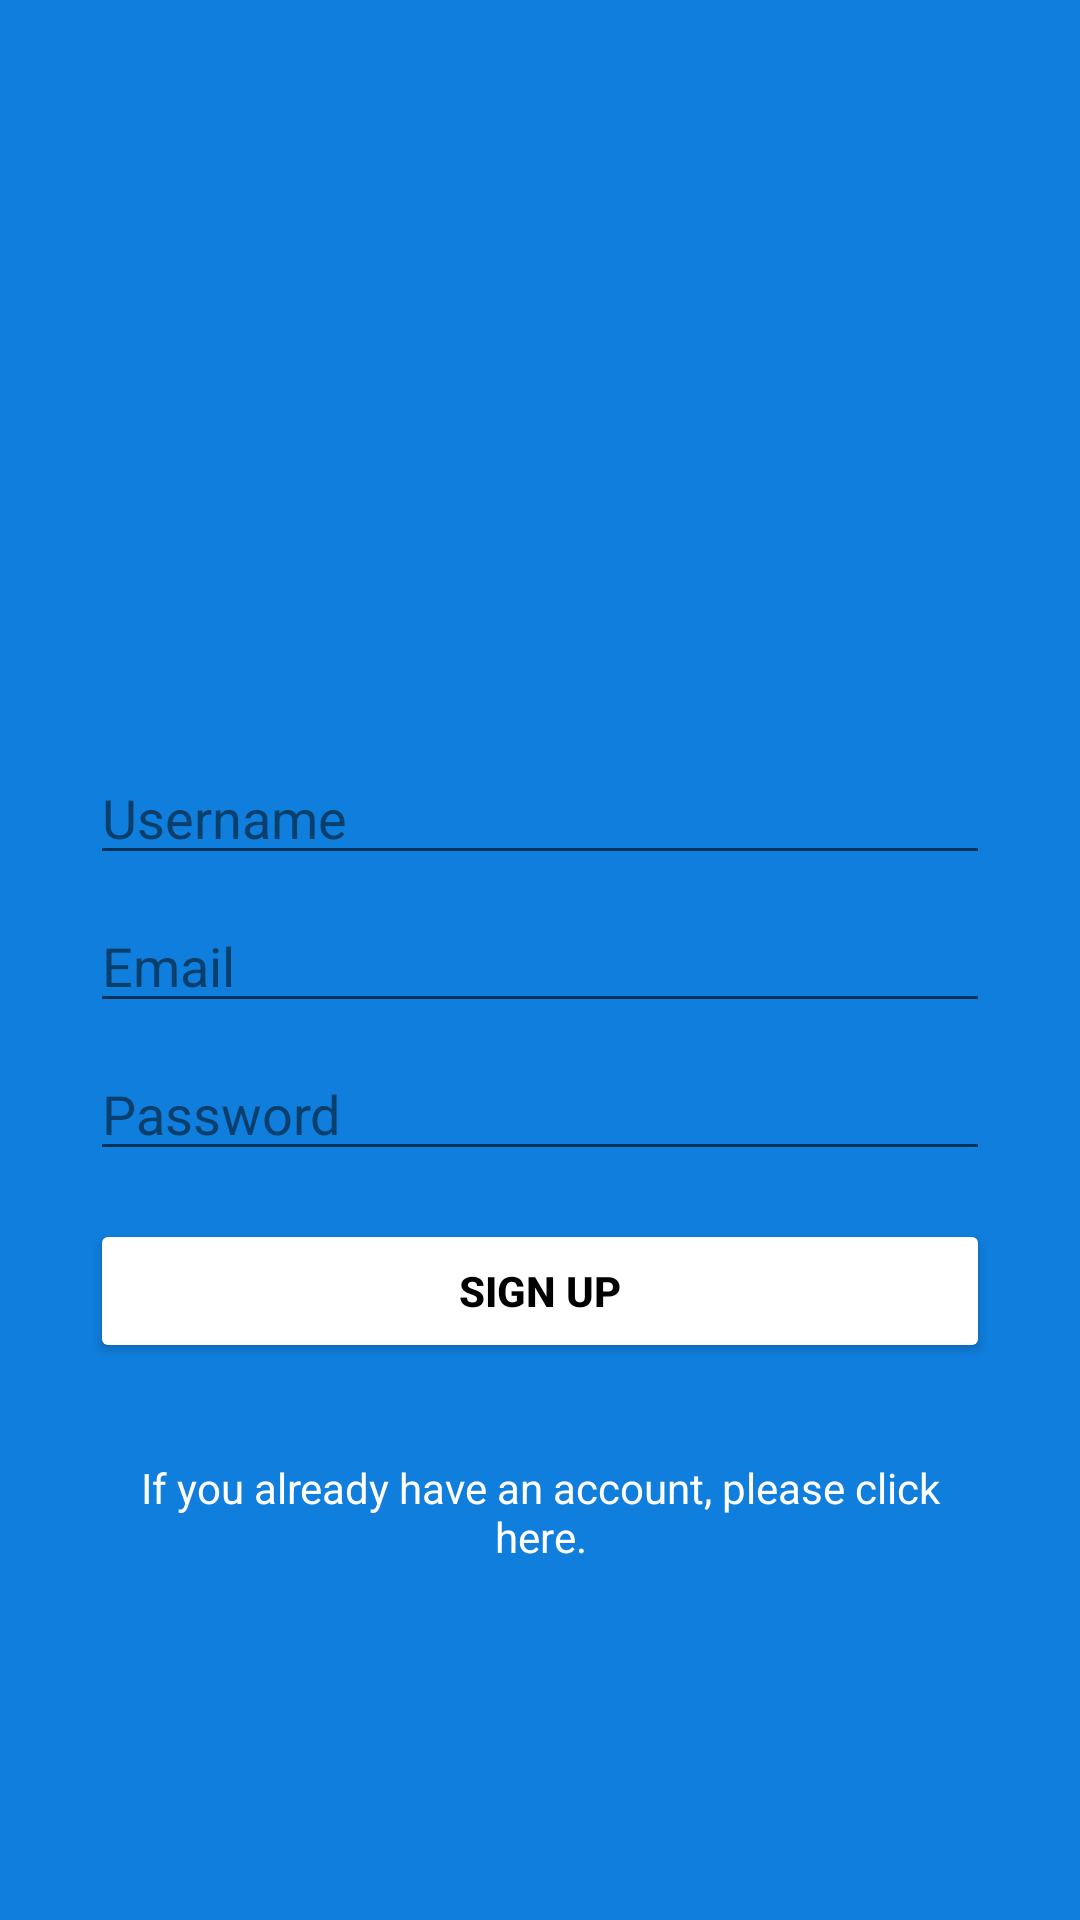

Produce the Android XML layout that renders to this screen, including the resource entries it uses.
<!-- AndroidManifest.xml: application theme Theme.MiniTwitter -->
<!-- res/layout/activity_sign_up.xml -->
<?xml version="1.0" encoding="utf-8"?>
<androidx.constraintlayout.widget.ConstraintLayout xmlns:android="http://schemas.android.com/apk/res/android"
    xmlns:app="http://schemas.android.com/apk/res-auto"
    xmlns:tools="http://schemas.android.com/tools"
    android:layout_width="match_parent"
    android:layout_height="match_parent"
    android:background="@color/TwitterBlue"
    tools:context=".ui.auth.MainActivity">

    <ImageView
        android:id="@+id/imageView"
        android:layout_width="300dp"
        android:layout_height="100dp"
        app:layout_constraintBottom_toTopOf="@+id/editTextUserName"
        app:layout_constraintEnd_toEndOf="parent"
        app:layout_constraintHorizontal_bias="0.5"
        app:layout_constraintStart_toStartOf="parent"
        app:layout_constraintTop_toTopOf="parent"
        app:layout_constraintVertical_chainStyle="packed"
        app:srcCompat="@drawable/ic_logo_minitwitter_white" />

    <androidx.appcompat.widget.AppCompatEditText
        android:id="@+id/editTextEmail"
        android:layout_width="300dp"
        android:layout_height="wrap_content"
        android:layout_marginTop="8dp"
        android:ems="10"
        android:hint="@string/hint_email"
        android:inputType="textEmailAddress"
        android:textColor="#FFFFFF"
        android:textColorHint="@color/TwitterBlueDark"
        android:textColorLink="@color/white"
        app:layout_constraintBottom_toTopOf="@+id/editTextPassword"
        app:layout_constraintEnd_toEndOf="@+id/editTextUserName"
        app:layout_constraintHorizontal_bias="0.5"
        app:layout_constraintStart_toStartOf="@+id/editTextUserName"
        app:layout_constraintTop_toBottomOf="@+id/editTextUserName" />

    <androidx.appcompat.widget.AppCompatEditText
        android:id="@+id/editTextPassword"
        android:layout_width="300dp"
        android:layout_height="wrap_content"
        android:layout_marginTop="8dp"
        android:ems="10"
        android:hint="@string/hin_password"
        android:inputType="textPassword"
        android:textColor="#FFFFFF"
        android:textColorHint="@color/TwitterBlueDark"
        android:textColorLink="@color/white"
        app:layout_constraintBottom_toTopOf="@+id/buttonSignUp"
        app:layout_constraintEnd_toEndOf="@+id/editTextEmail"
        app:layout_constraintHorizontal_bias="0.5"
        app:layout_constraintStart_toStartOf="@+id/editTextEmail"
        app:layout_constraintTop_toBottomOf="@+id/editTextEmail" />

    <Button
        android:id="@+id/buttonSignUp"
        android:layout_width="300dp"
        android:layout_height="wrap_content"
        android:layout_marginTop="16dp"
        android:backgroundTint="#FFFFFF"
        android:text="@string/text_sign_up_button"
        android:textColor="@color/black"
        android:textStyle="bold"
        app:layout_constraintBottom_toTopOf="@+id/textViewGoLogIn"
        app:layout_constraintEnd_toEndOf="@+id/editTextPassword"
        app:layout_constraintHorizontal_bias="0.236"
        app:layout_constraintStart_toStartOf="@+id/editTextPassword"
        app:layout_constraintTop_toBottomOf="@+id/editTextPassword" />

    <TextView
        android:id="@+id/textViewGoLogIn"
        android:layout_width="300dp"
        android:layout_height="wrap_content"
        android:layout_marginTop="32dp"
        android:gravity="center"
        android:text="@string/text_go_login"
        android:textColor="@color/white"
        app:layout_constraintBottom_toBottomOf="parent"
        app:layout_constraintEnd_toEndOf="@+id/buttonSignUp"
        app:layout_constraintHorizontal_bias="0.5"
        app:layout_constraintStart_toStartOf="@+id/buttonSignUp"
        app:layout_constraintTop_toBottomOf="@+id/buttonSignUp" />

    <EditText
        android:id="@+id/editTextUserName"
        android:layout_width="0dp"
        android:layout_height="wrap_content"
        android:layout_marginTop="32dp"
        android:ems="10"
        android:hint="@string/text_name_hin"
        android:inputType="textPersonName"
        android:textColor="#FFFFFF"
        android:textColorHint="@color/TwitterBlueDark"
        android:textColorLink="@color/white"
        app:layout_constraintBottom_toTopOf="@+id/editTextEmail"
        app:layout_constraintEnd_toEndOf="@+id/imageView"
        app:layout_constraintHorizontal_bias="1.0"
        app:layout_constraintStart_toStartOf="@+id/imageView"
        app:layout_constraintTop_toBottomOf="@+id/imageView" />
</androidx.constraintlayout.widget.ConstraintLayout>
<!-- resources referenced by this layout -->
<resources>
  <color name="TwitterBlue">#0F7EDD</color>
  <color name="TwitterBlueDark">#0A3F6C</color>
  <color name="black">#FF000000</color>
  <color name="white">#FFFFFFFF</color>
  <string name="hin_password">Password</string>
  <string name="hint_email">Email</string>
  <string name="text_go_login">If you already have an account, please click here.</string>
  <string name="text_name_hin">Username</string>
  <string name="text_sign_up_button">Sign Up</string>
  <style name="Theme.MiniTwitter" parent="Theme.MaterialComponents.DayNight.DarkActionBar">
          
          <item name="colorPrimary">@color/TwitterBlue</item>
          <item name="colorPrimaryVariant">@color/purple_700</item>
          <item name="colorOnPrimary">@color/white</item>
          
          <item name="colorSecondary">@color/teal_200</item>
          <item name="colorSecondaryVariant">@color/teal_700</item>
          <item name="colorOnSecondary">@color/black</item>
          
          <item name="android:statusBarColor" tools:targetApi="l">#DDDDDD</item>
          <item name="android:windowLightStatusBar">true</item>
          
      </style>
  <color name="purple_700">#FF3700B3</color>
  <color name="teal_200">#FF03DAC5</color>
  <color name="teal_700">#FF018786</color>
</resources>
